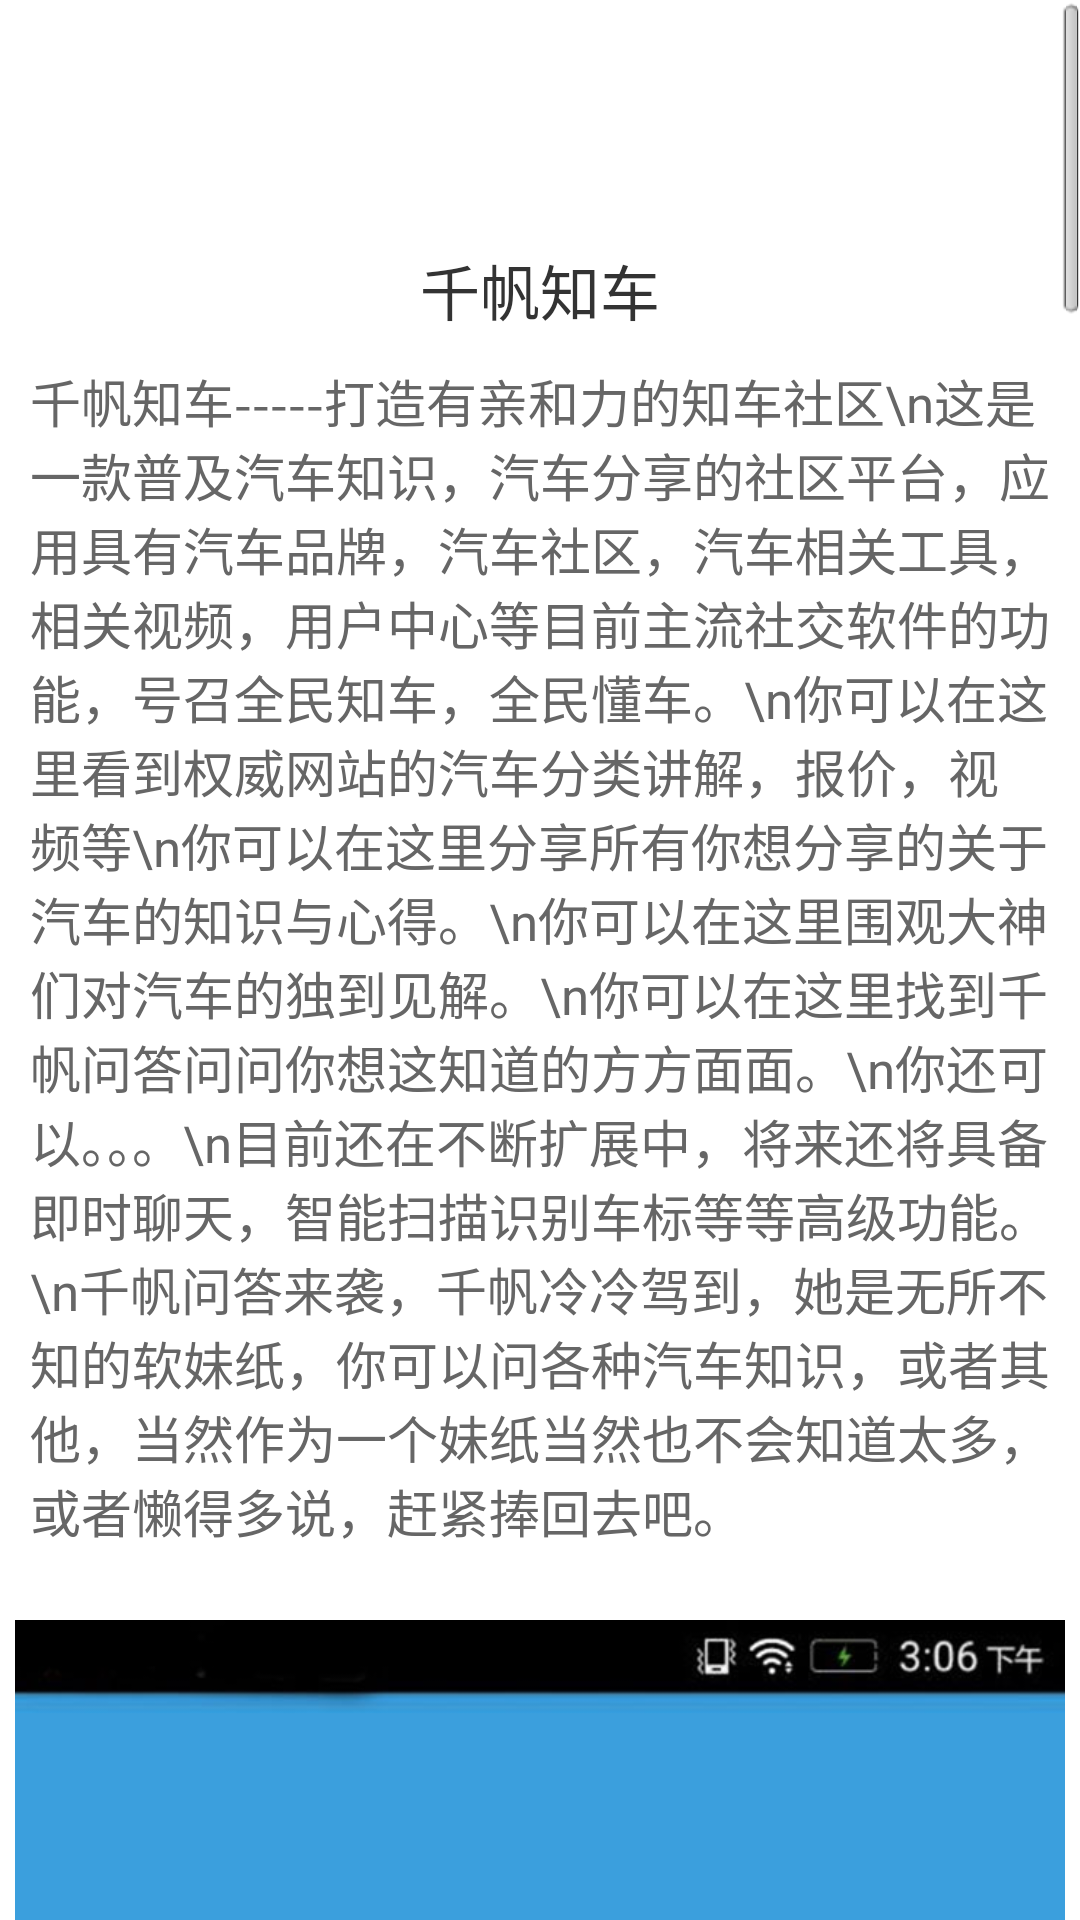

Here is an Android app screen rendered from its layout file. Give the layout XML and the strings, colors and styles it references.
<!-- AndroidManifest.xml: activity theme android:Theme.NoTitleBar -->
<!-- res/layout/activity_qianfansoft.xml -->
<?xml version="1.0" encoding="utf-8"?>
<ScrollView xmlns:android="http://schemas.android.com/apk/res/android"
    android:layout_width="match_parent"
    android:layout_height="match_parent"
    android:background="#ffffff" >

    <RelativeLayout
        android:layout_width="match_parent"
        android:layout_height="wrap_content" >

        <ImageView
            android:id="@+id/zhichelogo"
            android:layout_width="60dp"
            android:layout_height="60dp"
            android:layout_centerHorizontal="true"
            android:layout_marginTop="16dp"
            android:src="@drawable/icon168" />

        <TextView
            android:id="@+id/zhichename"
            android:layout_width="wrap_content"
            android:layout_height="wrap_content"
            android:layout_below="@+id/zhichelogo"
            android:layout_centerHorizontal="true"
            android:layout_marginTop="6dp"
            android:text="千帆知车"
            android:textColor="#333333"
            android:textSize="20sp" />

        <TextView
            android:id="@+id/zhichetext"
            android:layout_width="wrap_content"
            android:layout_height="wrap_content"
            android:layout_below="@+id/zhichename"
            android:layout_centerHorizontal="true"
            android:layout_margin="10dp"
            android:layout_marginTop="6dp"
            android:text="千帆知车-----打造有亲和力的知车社区\n这是一款普及汽车知识，汽车分享的社区平台，应用具有汽车品牌，汽车社区，汽车相关工具，相关视频，用户中心等目前主流社交软件的功能，号召全民知车，全民懂车。\n你可以在这里看到权威网站的汽车分类讲解，报价，视频等\n你可以在这里分享所有你想分享的关于汽车的知识与心得。\n你可以在这里围观大神们对汽车的独到见解。\n你可以在这里找到千帆问答问问你想这知道的方方面面。\n你还可以。。。\n目前还在不断扩展中，将来还将具备即时聊天，智能扫描识别车标等等高级功能。\n千帆问答来袭，千帆冷冷驾到，她是无所不知的软妹纸，你可以问各种汽车知识，或者其他，当然作为一个妹纸当然也不会知道太多，或者懒得多说，赶紧捧回去吧。"
            android:textColor="#666666"
            android:textSize="17sp" />

        <ImageView
            android:id="@+id/zhicheImg1"
            android:layout_width="wrap_content"
            android:layout_height="wrap_content"
            android:layout_below="@+id/zhichetext"
            android:layout_margin="5dp"
            android:src="@drawable/img6" />

        <ImageView
            android:id="@+id/zhicheImg2"
            android:layout_width="wrap_content"
            android:layout_height="wrap_content"
            android:layout_below="@+id/zhicheImg1"
            android:layout_margin="5dp"
            android:src="@drawable/img7" />

        <ImageView
            android:id="@+id/zhicheImg3"
            android:layout_width="wrap_content"
            android:layout_height="wrap_content"
            android:layout_below="@+id/zhicheImg2"
            android:layout_margin="5dp"
            android:src="@drawable/img8" />

        <ImageView
            android:id="@+id/zhicheImg4"
            android:layout_width="wrap_content"
            android:layout_height="wrap_content"
            android:layout_below="@+id/zhicheImg3"
            android:layout_margin="5dp"
            android:src="@drawable/img4" />

        <ImageView
            android:id="@+id/zhicheImg5"
            android:layout_width="wrap_content"
            android:layout_height="wrap_content"
            android:layout_below="@+id/zhicheImg4"
            android:layout_margin="5dp"
            android:src="@drawable/img5" />

        <TextView
            android:id="@+id/download_guanwang"
            android:layout_width="wrap_content"
            android:layout_height="wrap_content"
            android:layout_below="@+id/zhicheImg5"
            android:layout_centerHorizontal="true"
            android:layout_marginTop="10dp"
            android:text="点击官方下载"
            android:textColor="#33bbff"
            android:textSize="20sp" />

        <TextView
            android:id="@+id/download_wandoujia"
            android:layout_width="wrap_content"
            android:layout_height="wrap_content"
            android:layout_below="@+id/download_guanwang"
            android:layout_centerHorizontal="true"
            android:layout_marginTop="10dp"
            android:text="点击去豌豆荚下载"
            android:textColor="#33bbff"
            android:textSize="20sp" />

        <TextView
            android:id="@+id/download_360"
            android:layout_width="wrap_content"
            android:layout_height="wrap_content"
            android:layout_below="@+id/download_wandoujia"
            android:layout_centerHorizontal="true"
            android:layout_marginTop="10dp"
            android:text="点击去360下载"
            android:textColor="#33bbff"
            android:textSize="20sp" />
    </RelativeLayout>

</ScrollView>
<!-- resources referenced by this layout -->
<resources>
  <!-- drawable img4: jpg bitmap (drawable-xhdpi, 74485 bytes) -->
  <!-- drawable img5: jpg bitmap (drawable-xhdpi, 77460 bytes) -->
  <!-- drawable img6: jpg bitmap (drawable-xhdpi, 59160 bytes) -->
  <!-- drawable img7: jpg bitmap (drawable-xhdpi, 94827 bytes) -->
  <!-- drawable img8: jpg bitmap (drawable-xhdpi, 139866 bytes) -->
</resources>
